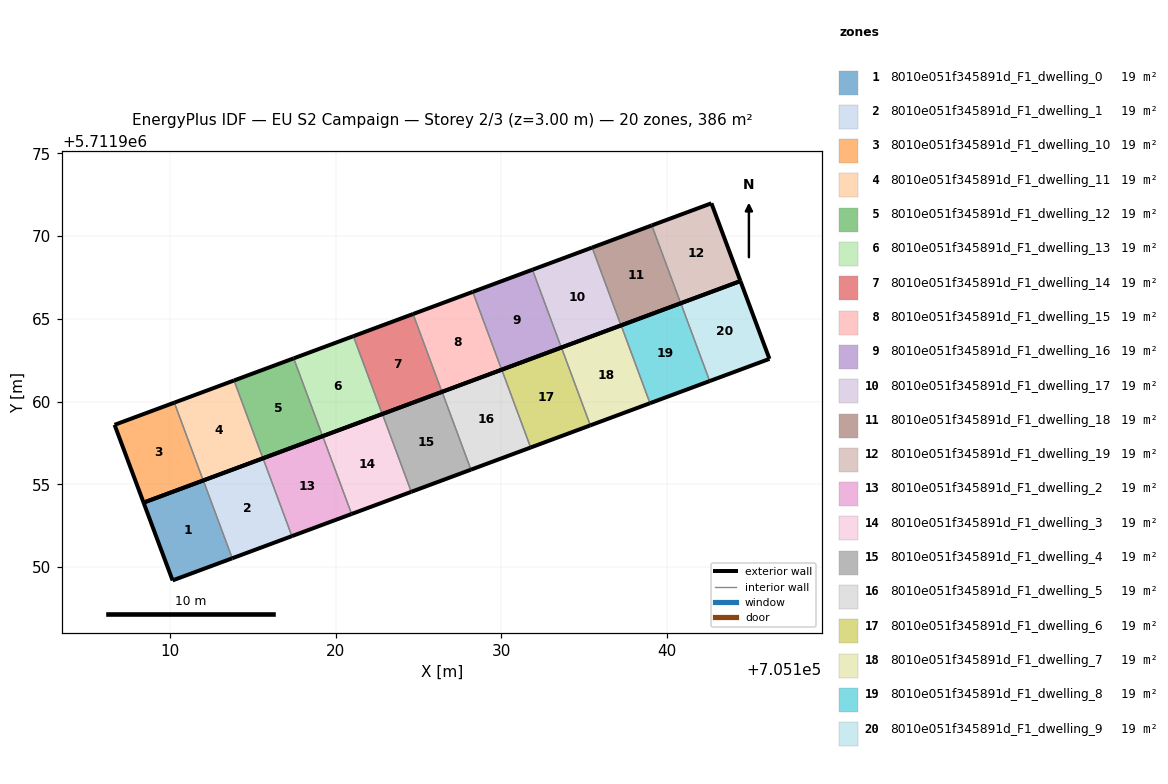
=== STOREY PLAN SPEC (per zone: floor XY polygon, exterior-wall plan segments, windows/doors) ===
zone 1: 8010e051f345891d_F1_dwelling_0  (19.3 m²)
  floor: (705113.74, 5711950.53) (705111.99, 5711955.23) (705108.38, 5711953.89) (705110.14, 5711949.19)
  exterior wall: (705113.74, 5711950.53) – (705110.14, 5711949.19)  [3.8 m]
  exterior wall: (705110.14, 5711949.19) – (705108.38, 5711953.89)  [5.0 m]
  exterior wall: (705108.38, 5711953.89) – (705111.99, 5711955.23)  [3.9 m]
  interior walls: 1
zone 2: 8010e051f345891d_F1_dwelling_1  (19.3 m²)
  floor: (705117.34, 5711951.87) (705115.60, 5711956.57) (705111.99, 5711955.23) (705113.74, 5711950.53)
  exterior wall: (705117.34, 5711951.87) – (705113.74, 5711950.53)  [3.8 m]
  exterior wall: (705111.99, 5711955.23) – (705115.60, 5711956.57)  [3.8 m]
  interior walls: 2
zone 3: 8010e051f345891d_F1_dwelling_10  (19.3 m²)
  floor: (705111.99, 5711955.23) (705110.24, 5711959.93) (705106.63, 5711958.59) (705108.38, 5711953.89)
  exterior wall: (705111.99, 5711955.23) – (705108.38, 5711953.89)  [3.8 m]
  exterior wall: (705108.38, 5711953.89) – (705106.63, 5711958.59)  [5.0 m]
  exterior wall: (705106.63, 5711958.59) – (705110.24, 5711959.93)  [3.9 m]
  interior walls: 1
zone 4: 8010e051f345891d_F1_dwelling_11  (19.3 m²)
  floor: (705115.59, 5711956.57) (705113.85, 5711961.27) (705110.24, 5711959.93) (705111.99, 5711955.23)
  exterior wall: (705115.59, 5711956.57) – (705111.99, 5711955.23)  [3.8 m]
  exterior wall: (705110.24, 5711959.93) – (705113.85, 5711961.27)  [3.8 m]
  interior walls: 2
zone 5: 8010e051f345891d_F1_dwelling_12  (19.3 m²)
  floor: (705119.20, 5711957.91) (705117.45, 5711962.61) (705113.85, 5711961.27) (705115.59, 5711956.57)
  exterior wall: (705119.20, 5711957.91) – (705115.59, 5711956.57)  [3.8 m]
  exterior wall: (705113.85, 5711961.27) – (705117.45, 5711962.61)  [3.8 m]
  interior walls: 2
zone 6: 8010e051f345891d_F1_dwelling_13  (19.3 m²)
  floor: (705122.81, 5711959.25) (705121.06, 5711963.95) (705117.45, 5711962.61) (705119.20, 5711957.91)
  exterior wall: (705122.81, 5711959.25) – (705119.20, 5711957.91)  [3.8 m]
  exterior wall: (705117.45, 5711962.61) – (705121.06, 5711963.95)  [3.8 m]
  interior walls: 2
zone 7: 8010e051f345891d_F1_dwelling_14  (19.3 m²)
  floor: (705126.41, 5711960.58) (705124.67, 5711965.29) (705121.06, 5711963.95) (705122.81, 5711959.25)
  exterior wall: (705126.41, 5711960.58) – (705122.81, 5711959.25)  [3.8 m]
  exterior wall: (705121.06, 5711963.95) – (705124.67, 5711965.29)  [3.8 m]
  interior walls: 2
zone 8: 8010e051f345891d_F1_dwelling_15  (19.3 m²)
  floor: (705130.02, 5711961.92) (705128.27, 5711966.63) (705124.67, 5711965.29) (705126.41, 5711960.58)
  exterior wall: (705130.02, 5711961.92) – (705126.41, 5711960.58)  [3.8 m]
  exterior wall: (705124.67, 5711965.29) – (705128.27, 5711966.63)  [3.8 m]
  interior walls: 2
zone 9: 8010e051f345891d_F1_dwelling_16  (19.3 m²)
  floor: (705133.62, 5711963.26) (705131.88, 5711967.96) (705128.27, 5711966.63) (705130.02, 5711961.92)
  exterior wall: (705133.62, 5711963.26) – (705130.02, 5711961.92)  [3.8 m]
  exterior wall: (705128.27, 5711966.63) – (705131.88, 5711967.96)  [3.8 m]
  interior walls: 2
zone 10: 8010e051f345891d_F1_dwelling_17  (19.3 m²)
  floor: (705137.23, 5711964.60) (705135.48, 5711969.30) (705131.88, 5711967.96) (705133.62, 5711963.26)
  exterior wall: (705137.23, 5711964.60) – (705133.62, 5711963.26)  [3.8 m]
  exterior wall: (705131.88, 5711967.96) – (705135.48, 5711969.30)  [3.8 m]
  interior walls: 2
zone 11: 8010e051f345891d_F1_dwelling_18  (19.3 m²)
  floor: (705140.84, 5711965.94) (705139.09, 5711970.64) (705135.48, 5711969.30) (705137.23, 5711964.60)
  exterior wall: (705140.84, 5711965.94) – (705137.23, 5711964.60)  [3.8 m]
  exterior wall: (705135.48, 5711969.30) – (705139.09, 5711970.64)  [3.8 m]
  interior walls: 2
zone 12: 8010e051f345891d_F1_dwelling_19  (19.3 m²)
  floor: (705144.45, 5711967.28) (705142.69, 5711971.98) (705139.09, 5711970.64) (705140.84, 5711965.94)
  exterior wall: (705142.69, 5711971.98) – (705144.45, 5711967.28)  [5.0 m]
  exterior wall: (705144.45, 5711967.28) – (705140.84, 5711965.94)  [3.9 m]
  exterior wall: (705139.09, 5711970.64) – (705142.69, 5711971.98)  [3.8 m]
  interior walls: 1
zone 13: 8010e051f345891d_F1_dwelling_2  (19.3 m²)
  floor: (705120.95, 5711953.21) (705119.21, 5711957.91) (705115.60, 5711956.57) (705117.34, 5711951.87)
  exterior wall: (705120.95, 5711953.21) – (705117.34, 5711951.87)  [3.8 m]
  exterior wall: (705115.60, 5711956.57) – (705119.21, 5711957.91)  [3.8 m]
  interior walls: 2
zone 14: 8010e051f345891d_F1_dwelling_3  (19.3 m²)
  floor: (705124.56, 5711954.54) (705122.81, 5711959.25) (705119.21, 5711957.91) (705120.95, 5711953.21)
  exterior wall: (705124.56, 5711954.54) – (705120.95, 5711953.21)  [3.8 m]
  exterior wall: (705119.21, 5711957.91) – (705122.81, 5711959.25)  [3.8 m]
  interior walls: 2
zone 15: 8010e051f345891d_F1_dwelling_4  (19.3 m²)
  floor: (705128.16, 5711955.88) (705126.42, 5711960.59) (705122.81, 5711959.25) (705124.56, 5711954.54)
  exterior wall: (705128.16, 5711955.88) – (705124.56, 5711954.54)  [3.8 m]
  exterior wall: (705122.81, 5711959.25) – (705126.42, 5711960.59)  [3.8 m]
  interior walls: 2
zone 16: 8010e051f345891d_F1_dwelling_5  (19.3 m²)
  floor: (705131.77, 5711957.22) (705130.03, 5711961.92) (705126.42, 5711960.59) (705128.16, 5711955.88)
  exterior wall: (705131.77, 5711957.22) – (705128.16, 5711955.88)  [3.8 m]
  exterior wall: (705126.42, 5711960.59) – (705130.03, 5711961.92)  [3.8 m]
  interior walls: 2
zone 17: 8010e051f345891d_F1_dwelling_6  (19.3 m²)
  floor: (705135.38, 5711958.56) (705133.63, 5711963.26) (705130.03, 5711961.92) (705131.77, 5711957.22)
  exterior wall: (705135.38, 5711958.56) – (705131.77, 5711957.22)  [3.8 m]
  exterior wall: (705130.03, 5711961.92) – (705133.63, 5711963.26)  [3.8 m]
  interior walls: 2
zone 18: 8010e051f345891d_F1_dwelling_7  (19.3 m²)
  floor: (705138.98, 5711959.90) (705137.24, 5711964.60) (705133.63, 5711963.26) (705135.38, 5711958.56)
  exterior wall: (705138.98, 5711959.90) – (705135.38, 5711958.56)  [3.8 m]
  exterior wall: (705133.63, 5711963.26) – (705137.24, 5711964.60)  [3.8 m]
  interior walls: 2
zone 19: 8010e051f345891d_F1_dwelling_8  (19.3 m²)
  floor: (705142.59, 5711961.24) (705140.84, 5711965.94) (705137.24, 5711964.60) (705138.98, 5711959.90)
  exterior wall: (705142.59, 5711961.24) – (705138.98, 5711959.90)  [3.8 m]
  exterior wall: (705137.24, 5711964.60) – (705140.84, 5711965.94)  [3.8 m]
  interior walls: 2
zone 20: 8010e051f345891d_F1_dwelling_9  (19.3 m²)
  floor: (705146.20, 5711962.58) (705144.45, 5711967.28) (705140.84, 5711965.94) (705142.59, 5711961.24)
  exterior wall: (705144.45, 5711967.28) – (705146.20, 5711962.58)  [5.0 m]
  exterior wall: (705146.20, 5711962.58) – (705142.59, 5711961.24)  [3.9 m]
  exterior wall: (705140.84, 5711965.94) – (705144.45, 5711967.28)  [3.8 m]
  interior walls: 1

=== DERIVED (storey summary) ===
Building: EU S2 Campaign
Storey: 2 of 3  (floor level z = 3.00 m)
Storey gross floor area: 386.0 m²
Zones on this storey: 20
  - 8010e051f345891d_F1_dwelling_0: floor 19.3 m²; exterior wall 12.7 m (38.1 m²); WWR 0.0%
  - 8010e051f345891d_F1_dwelling_1: floor 19.3 m²; exterior wall 7.7 m (23.1 m²); WWR 0.0%
  - 8010e051f345891d_F1_dwelling_10: floor 19.3 m²; exterior wall 12.7 m (38.1 m²); WWR 0.0%
  - 8010e051f345891d_F1_dwelling_11: floor 19.3 m²; exterior wall 7.7 m (23.1 m²); WWR 0.0%
  - 8010e051f345891d_F1_dwelling_12: floor 19.3 m²; exterior wall 7.7 m (23.1 m²); WWR 0.0%
  - 8010e051f345891d_F1_dwelling_13: floor 19.3 m²; exterior wall 7.7 m (23.1 m²); WWR 0.0%
  - 8010e051f345891d_F1_dwelling_14: floor 19.3 m²; exterior wall 7.7 m (23.1 m²); WWR 0.0%
  - 8010e051f345891d_F1_dwelling_15: floor 19.3 m²; exterior wall 7.7 m (23.1 m²); WWR 0.0%
  - 8010e051f345891d_F1_dwelling_16: floor 19.3 m²; exterior wall 7.7 m (23.1 m²); WWR 0.0%
  - 8010e051f345891d_F1_dwelling_17: floor 19.3 m²; exterior wall 7.7 m (23.1 m²); WWR 0.0%
  - 8010e051f345891d_F1_dwelling_18: floor 19.3 m²; exterior wall 7.7 m (23.1 m²); WWR 0.0%
  - 8010e051f345891d_F1_dwelling_19: floor 19.3 m²; exterior wall 12.7 m (38.1 m²); WWR 0.0%
  - 8010e051f345891d_F1_dwelling_2: floor 19.3 m²; exterior wall 7.7 m (23.1 m²); WWR 0.0%
  - 8010e051f345891d_F1_dwelling_3: floor 19.3 m²; exterior wall 7.7 m (23.1 m²); WWR 0.0%
  - 8010e051f345891d_F1_dwelling_4: floor 19.3 m²; exterior wall 7.7 m (23.1 m²); WWR 0.0%
  - 8010e051f345891d_F1_dwelling_5: floor 19.3 m²; exterior wall 7.7 m (23.1 m²); WWR 0.0%
  - 8010e051f345891d_F1_dwelling_6: floor 19.3 m²; exterior wall 7.7 m (23.1 m²); WWR 0.0%
  - 8010e051f345891d_F1_dwelling_7: floor 19.3 m²; exterior wall 7.7 m (23.1 m²); WWR 0.0%
  - 8010e051f345891d_F1_dwelling_8: floor 19.3 m²; exterior wall 7.7 m (23.1 m²); WWR 0.0%
  - 8010e051f345891d_F1_dwelling_9: floor 19.3 m²; exterior wall 12.7 m (38.1 m²); WWR 0.0%
Zone adjacency (shared interzone walls):
  - 8010e051f345891d_F1_dwelling_0 ↔ 8010e051f345891d_F1_dwelling_1
  - 8010e051f345891d_F1_dwelling_1 ↔ 8010e051f345891d_F1_dwelling_2
  - 8010e051f345891d_F1_dwelling_10 ↔ 8010e051f345891d_F1_dwelling_11
  - 8010e051f345891d_F1_dwelling_11 ↔ 8010e051f345891d_F1_dwelling_12
  - 8010e051f345891d_F1_dwelling_12 ↔ 8010e051f345891d_F1_dwelling_13
  - 8010e051f345891d_F1_dwelling_13 ↔ 8010e051f345891d_F1_dwelling_14
  - 8010e051f345891d_F1_dwelling_14 ↔ 8010e051f345891d_F1_dwelling_15
  - 8010e051f345891d_F1_dwelling_15 ↔ 8010e051f345891d_F1_dwelling_16
  - 8010e051f345891d_F1_dwelling_16 ↔ 8010e051f345891d_F1_dwelling_17
  - 8010e051f345891d_F1_dwelling_17 ↔ 8010e051f345891d_F1_dwelling_18
  - 8010e051f345891d_F1_dwelling_18 ↔ 8010e051f345891d_F1_dwelling_19
  - 8010e051f345891d_F1_dwelling_2 ↔ 8010e051f345891d_F1_dwelling_3
  - 8010e051f345891d_F1_dwelling_3 ↔ 8010e051f345891d_F1_dwelling_4
  - 8010e051f345891d_F1_dwelling_4 ↔ 8010e051f345891d_F1_dwelling_5
  - 8010e051f345891d_F1_dwelling_5 ↔ 8010e051f345891d_F1_dwelling_6
  - 8010e051f345891d_F1_dwelling_6 ↔ 8010e051f345891d_F1_dwelling_7
  - 8010e051f345891d_F1_dwelling_7 ↔ 8010e051f345891d_F1_dwelling_8
  - 8010e051f345891d_F1_dwelling_8 ↔ 8010e051f345891d_F1_dwelling_9